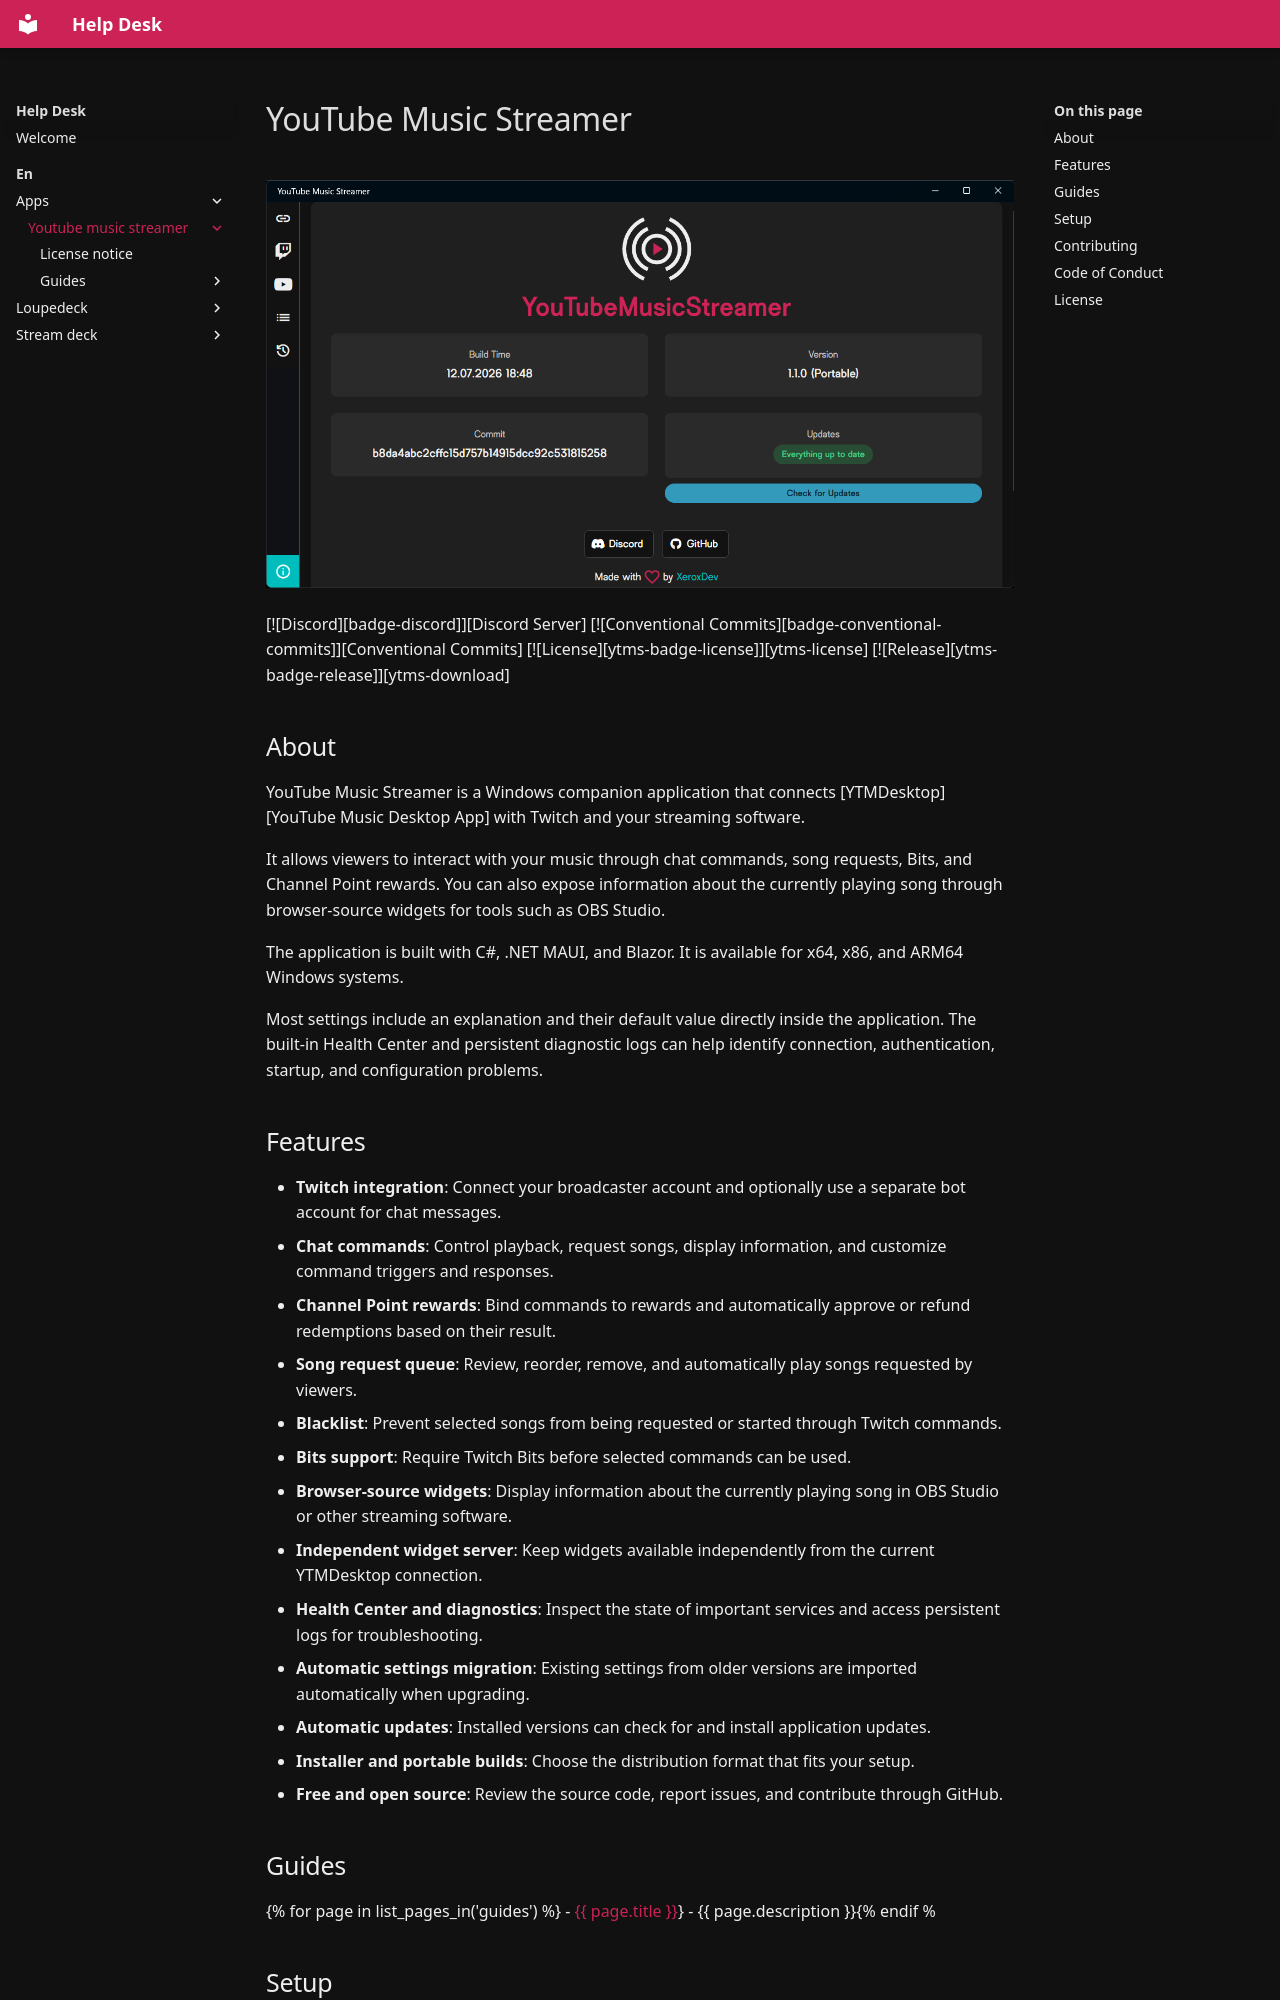

repository: XeroxDev/help.xeroxdev.de · page: en/apps/youtube-music-streamer/index.html · generator: mkdocs

---
title: YouTube Music Streamer
description: Connect YTMDesktop with Twitch and your streaming software to provide song requests, chat commands, widgets, and automated Channel Point handling.
---

# YouTube Music Streamer

![YouTube Music Streamer](/assets/images/youtube-music-streamer/YouTubeMusicStreamer.png)

[![Discord][badge-discord]][Discord Server]
[![Conventional Commits][badge-conventional-commits]][Conventional Commits]
[![License][ytms-badge-license]][ytms-license]
[![Release][ytms-badge-release]][ytms-download]

<!-- [![Downloads][ytms-badge-downloads]][ytms-download] -->

## About

YouTube Music Streamer is a Windows companion application that connects [YTMDesktop][YouTube Music Desktop App] with Twitch and your streaming software.

It allows viewers to interact with your music through chat commands, song requests, Bits, and Channel Point rewards. You can also expose information about the currently playing song through browser-source widgets for tools such as OBS Studio.

The application is built with C#, .NET MAUI, and Blazor. It is available for x64, x86, and ARM64 Windows systems.

Most settings include an explanation and their default value directly inside the application. The built-in Health Center and persistent diagnostic logs can help identify connection, authentication, startup, and configuration problems.

## Features

- **Twitch integration**: Connect your broadcaster account and optionally use a separate bot account for chat messages.
- **Chat commands**: Control playback, request songs, display information, and customize command triggers and responses.
- **Channel Point rewards**: Bind commands to rewards and automatically approve or refund redemptions based on their result.
- **Song request queue**: Review, reorder, remove, and automatically play songs requested by viewers.
- **Blacklist**: Prevent selected songs from being requested or started through Twitch commands.
- **Bits support**: Require Twitch Bits before selected commands can be used.
- **Browser-source widgets**: Display information about the currently playing song in OBS Studio or other streaming software.
- **Independent widget server**: Keep widgets available independently from the current YTMDesktop connection.
- **Health Center and diagnostics**: Inspect the state of important services and access persistent logs for troubleshooting.
- **Automatic settings migration**: Existing settings from older versions are imported automatically when upgrading.
- **Automatic updates**: Installed versions can check for and install application updates.
- **Installer and portable builds**: Choose the distribution format that fits your setup.
- **Free and open source**: Review the source code, report issues, and contribute through GitHub.
